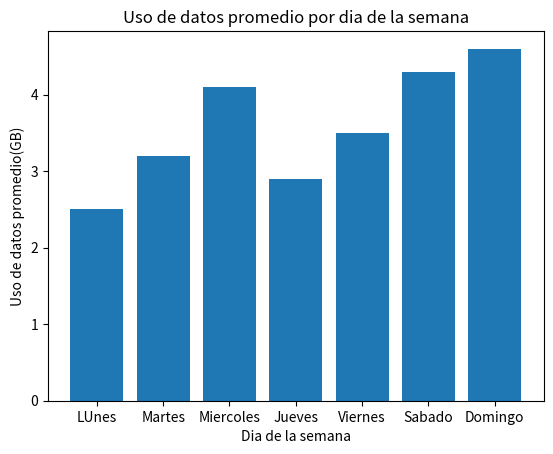

Generate this figure with matplotlib:
from numpy import *
from matplotlib.pyplot import *
import math


datos= array([2.5,3.2,4.1,2.9,3.5,4.3,4.6])

etiquetas= ["LUnes","Martes","Miercoles","Jueves","Viernes","Sabado","Domingo"]

bar(etiquetas,datos)

xlabel("Dia de la semana")
ylabel("Uso de datos promedio(GB)")
title("Uso de datos promedio por dia de la semana")
show()

if mean(datos) > 4:
    print("Se deeb considerar ofrecer nuevos planes de datos.")
else:
    print("No es necesario ofrecer nuevos planes de datos.")